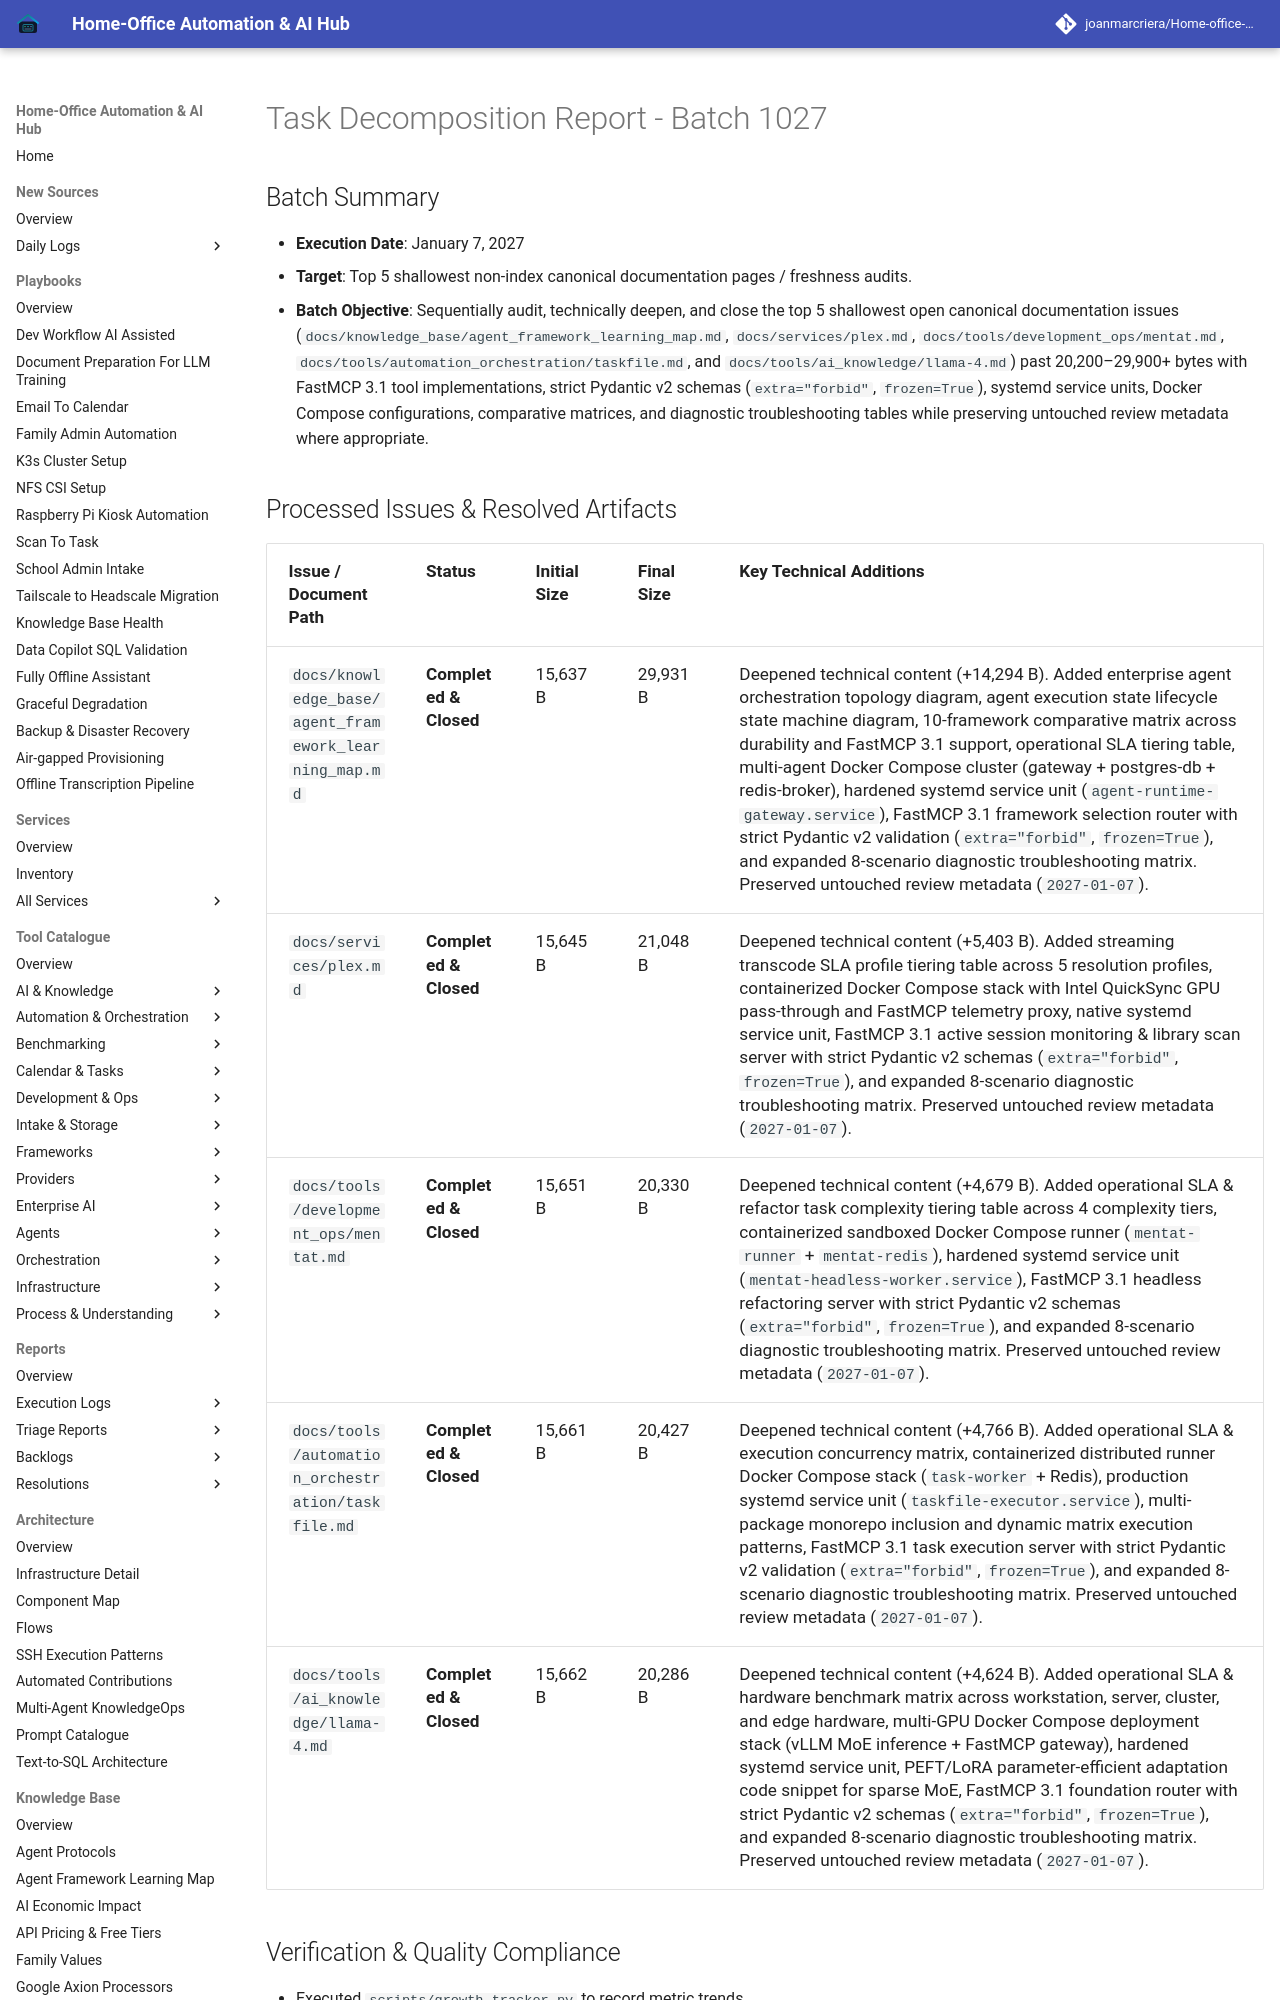

repository: joanmarcriera/Home-office-automations · page: reports/task-decomposition-batch-1027/index.html · generator: mkdocs

# Task Decomposition Report - Batch 1027

## Batch Summary
- **Execution Date**: January 7, 2027
- **Target**: Top 5 shallowest non-index canonical documentation pages / freshness audits.
- **Batch Objective**: Sequentially audit, technically deepen, and close the top 5 shallowest open canonical documentation issues (`docs/knowledge_base/agent_framework_learning_map.md`, `docs/services/plex.md`, `docs/tools/development_ops/mentat.md`, `docs/tools/automation_orchestration/taskfile.md`, and `docs/tools/ai_knowledge/llama-4.md`) past 20,200–29,900+ bytes with FastMCP 3.1 tool implementations, strict Pydantic v2 schemas (`extra="forbid"`, `frozen=True`), systemd service units, Docker Compose configurations, comparative matrices, and diagnostic troubleshooting tables while preserving untouched review metadata where appropriate.
